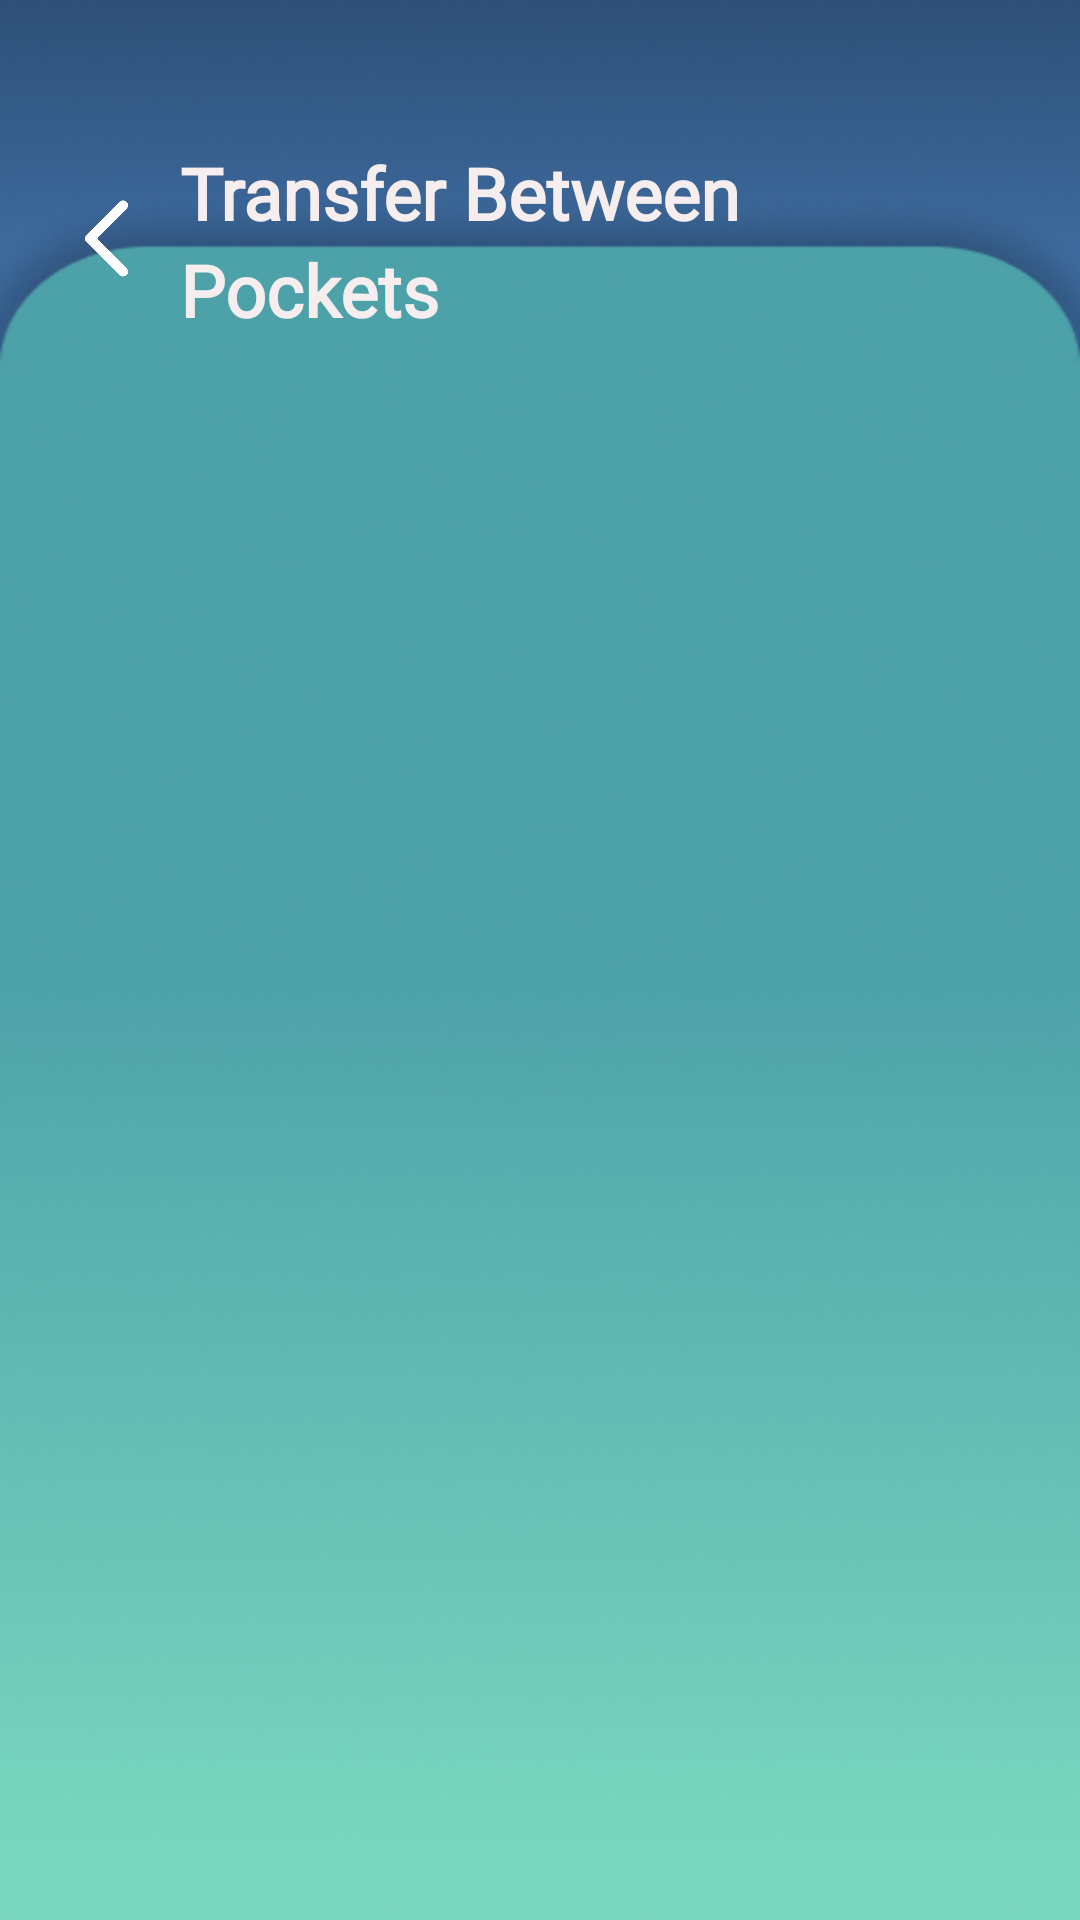

Layout XML and referenced resources for this Android screen:
<!-- AndroidManifest.xml: application theme Theme.AppCompat.NoActionBar -->
<!-- res/layout/fragment_transfer_b_t_w.xml -->
<androidx.constraintlayout.widget.ConstraintLayout
    xmlns:android="http://schemas.android.com/apk/res/android"
    xmlns:app="http://schemas.android.com/apk/res-auto"
    xmlns:tools="http://schemas.android.com/tools"
    android:layout_width="match_parent"
    android:layout_height="match_parent"
    android:background="@drawable/bgfulltoptest"
    tools:context=".Transfer.TransferBTW.TransferBTWFragment">

    <ImageView
        android:id="@+id/backtotransfer"
        android:layout_width="25dp"
        android:layout_height="35dp"
        android:layout_marginTop="62dp"
        android:layout_marginEnd="12dp"
        android:src="@drawable/arrowbackiconremovebg"
        app:layout_constraintEnd_toStartOf="@+id/transferBTWPN1"
        app:layout_constraintTop_toTopOf="parent"
        app:tint="@color/white" />
    
    <FrameLayout
        android:id="@+id/fragment_container"
        android:layout_width="match_parent"
        android:layout_height="0dp"
        app:layout_constraintBottom_toBottomOf="parent"
        app:layout_constraintStart_toStartOf="parent"
        app:layout_constraintEnd_toEndOf="parent" />

    <TextView
        android:id="@+id/transferBTWPN1"
        android:layout_width="wrap_content"
        android:layout_height="wrap_content"
        android:layout_marginStart="60dp"
        android:fontFamily="@font/kanitmedium"
        android:text="Pockets"
        android:textColor="#F6EEEE"
        android:textSize="24sp"
        android:textStyle="bold"
        app:layout_constraintStart_toStartOf="parent"
        app:layout_constraintTop_toBottomOf="@+id/TransferBTWPN2" />

    <TextView
        android:id="@+id/TransferBTWPN2"
        android:layout_width="wrap_content"
        android:layout_height="wrap_content"
        android:layout_marginStart="60dp"
        android:layout_marginTop="48dp"
        android:fontFamily="@font/kanitmedium"
        android:text="Transfer Between"
        android:textColor="#F6EEEE"
        android:textSize="24sp"
        android:textStyle="bold"
        app:layout_constraintStart_toStartOf="parent"
        app:layout_constraintTop_toTopOf="parent" />


</androidx.constraintlayout.widget.ConstraintLayout>
<!-- resources referenced by this layout -->
<resources>
  <color name="white">#FFFFFFFF</color>
  <!-- drawable arrowbackiconremovebg: png bitmap (drawable, 28567 bytes) -->
  <!-- drawable bgfulltoptest: png bitmap (drawable, 330402 bytes) -->
</resources>
